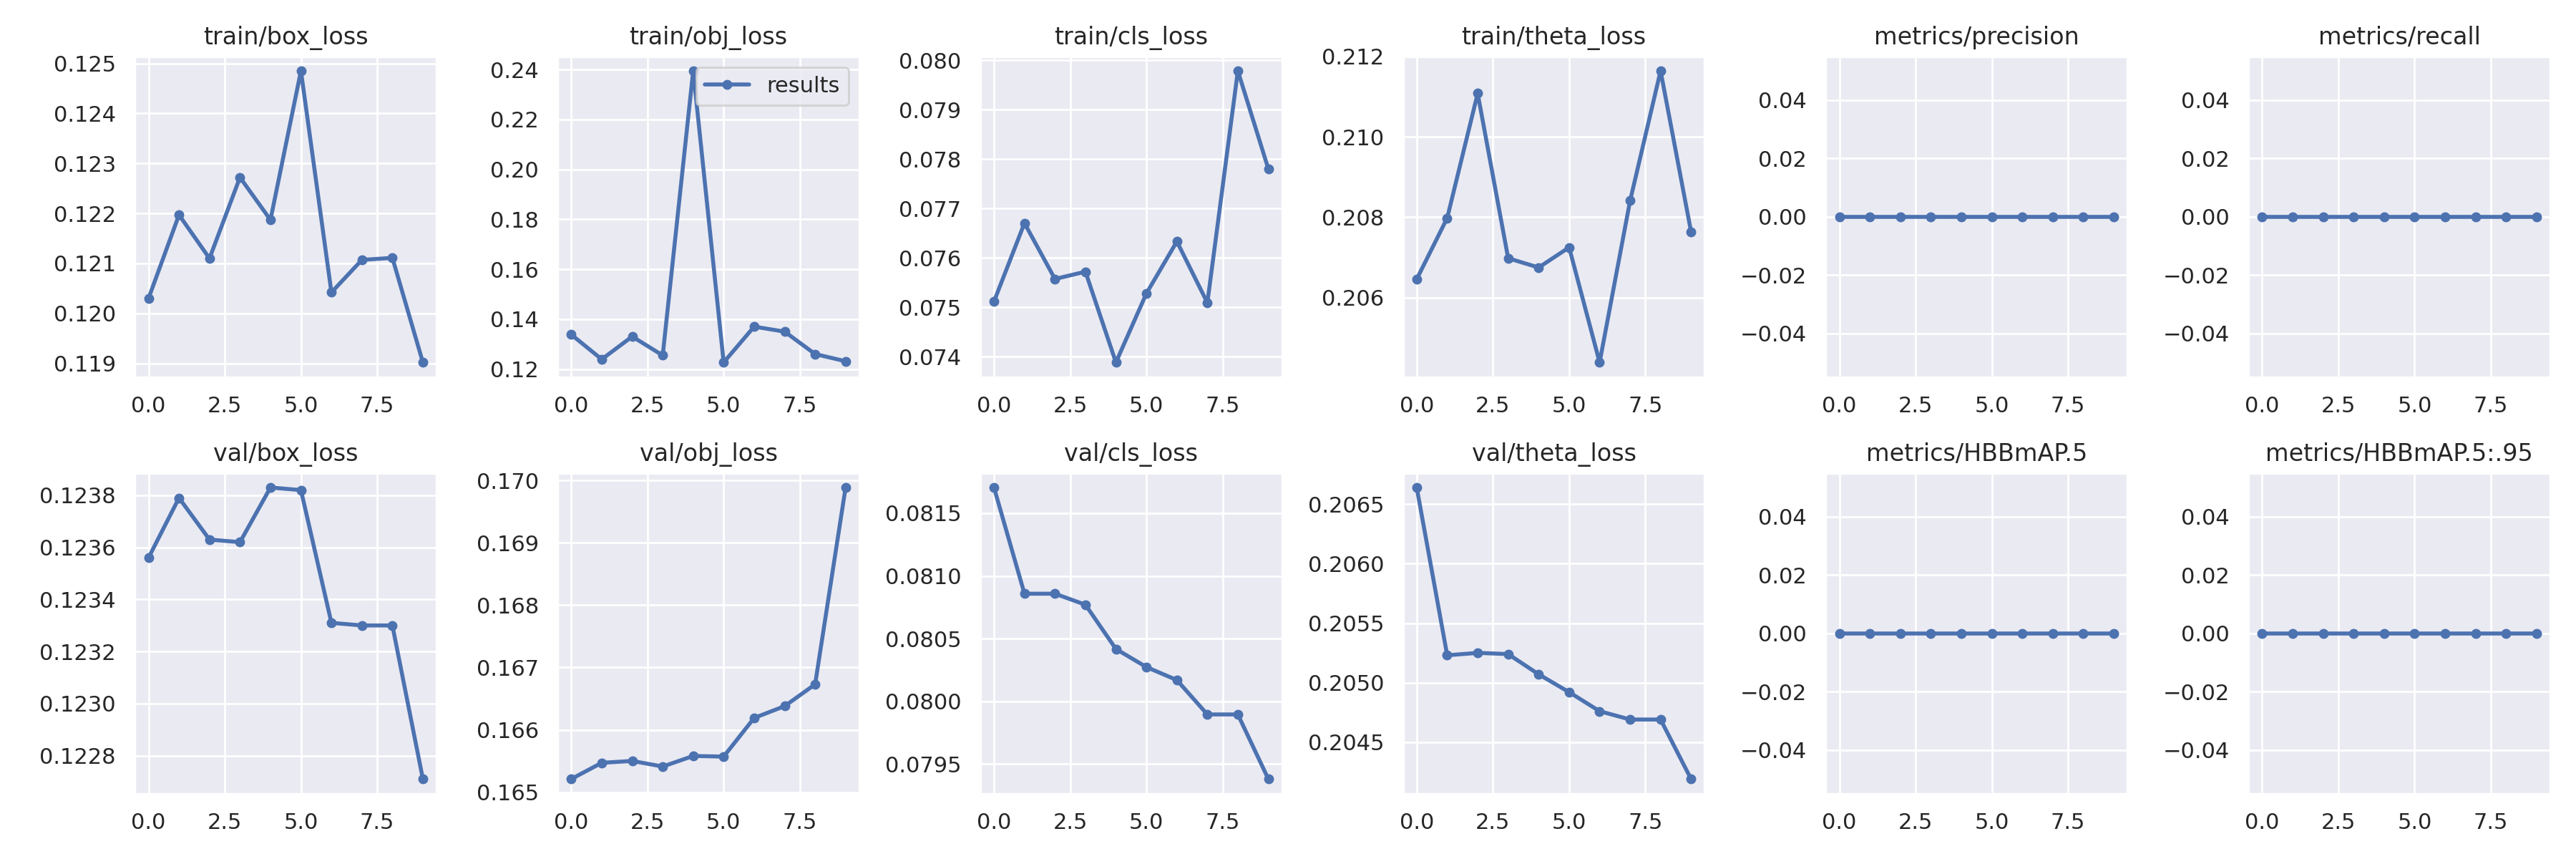

The table this chart was drawn from, first rows:
epoch, train/box_loss, train/obj_loss, train/cls_loss, train/theta_loss, metrics/precision, metrics/recall, metrics/HBBmAP.5, metrics/HBBmAP.5:.95, val/box_loss, val/obj_loss, val/cls_loss, val/theta_loss, x/lr0, x/lr1, x/lr2
0, 0.1203, 0.1338, 0.07511, 0.2065, 0, 0, 0, 0, 0.1236, 0.1652, 0.0817, 0.2066, 0, 0, 0.1
1, 0.122, 0.1239, 0.0767, 0.208, 0, 0, 0, 0, 0.1238, 0.1655, 0.08086, 0.2052, 9.8042e-06, 9.8042e-06, 0.09991
2, 0.1211, 0.133, 0.07557, 0.2111, 0, 0, 0, 0, 0.1236, 0.1655, 0.08086, 0.2052, 1.8472e-05, 1.8472e-05, 0.09982
3, 0.1227, 0.1255, 0.07572, 0.207, 0, 0, 0, 0, 0.1236, 0.1654, 0.08077, 0.2052, 2.5053e-05, 2.5053e-05, 0.09972
4, 0.1219, 0.2395, 0.07388, 0.2067, 0, 0, 0, 0, 0.1238, 0.1656, 0.08042, 0.2051, 2.8944e-05, 2.8944e-05, 0.09963
5, 0.1249, 0.1227, 0.07528, 0.2072, 0, 0, 0, 0, 0.1238, 0.1656, 0.08027, 0.2049, 3e-05, 3e-05, 0.09953
6, 0.1204, 0.137, 0.07633, 0.2044, 0, 0, 0, 0, 0.1233, 0.1662, 0.08017, 0.2048, 2.8584e-05, 2.8584e-05, 0.09943
7, 0.1211, 0.135, 0.07509, 0.2084, 0, 0, 0, 0, 0.1233, 0.1664, 0.07989, 0.2047, 2.5542e-05, 2.5542e-05, 0.09933
8, 0.1211, 0.126, 0.07979, 0.2116, 0, 0, 0, 0, 0.1233, 0.1667, 0.07989, 0.2047, 2.2111e-05, 2.2111e-05, 0.09922
9, 0.119, 0.1231, 0.0778, 0.2076, 0, 0, 0, 0, 0.1227, 0.1699, 0.07938, 0.2042, 1.9762e-05, 1.9762e-05, 0.09912
